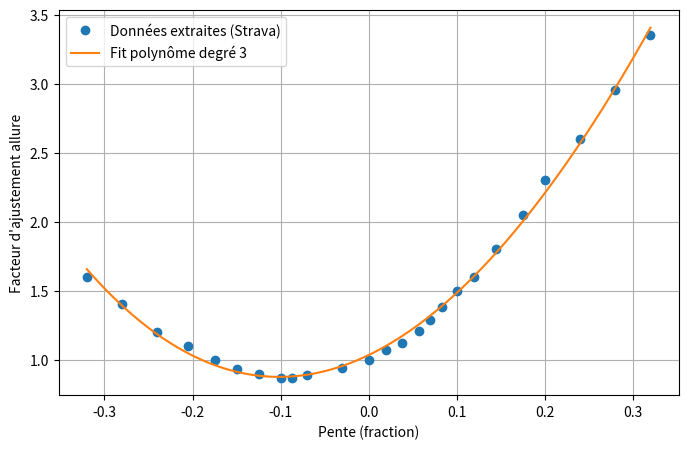

Python code for this plot:
#approximation courbe modèle strava
# https://medium.com/strava-engineering/an-improved-gap-model-8b07ae8886c3

import numpy as np
import matplotlib.pyplot as plt

# 1. Points extraits à la main du graphique (pente en %)
pente = np.array([-32, -28, -24, -20.5, -17.5, -15, -12.5, -10, -8.7, -7, -3, 0, 2, 3.8, 5.7, 7, 8.3, 10, 12, 14.5, 17.5, 20, 24, 28, 32])
ajustement = np.array([1.6, 1.4, 1.2, 1.1, 1, 0.93, 0.9, 0.87, 0.87, 0.89, 0.94, 1, 1.07, 1.12, 1.21, 1.29, 1.38, 1.5, 1.6, 1.8, 2.05, 2.3, 2.6, 2.95, 3.35])

# 2. Normaliser la pente entre -0.32 et +0.32
pente_normalisee = pente / 100

# 3. Fit d'un polynôme de degré 3 sur pente_normalisee
coeffs = np.polyfit(pente_normalisee, ajustement, deg=3)

# 4. Créer la fonction approchante
pente_lisse = np.linspace(-0.32, 0.32, 300)
ajustement_fit = np.polyval(coeffs, pente_lisse)

# 5. Plot
plt.figure(figsize=(8,5))
plt.plot(pente_normalisee, ajustement, 'o', label="Données extraites (Strava)")
plt.plot(pente_lisse, ajustement_fit, '-', label="Fit polynôme degré 3")
plt.xlabel('Pente (fraction)')
plt.ylabel('Facteur d\'ajustement allure')
plt.legend()
plt.grid(True)
plt.show()

# 6. Affiche les nouveaux coefficients
print("Nouveaux coefficients du polynôme (degré 3) :", coeffs)

